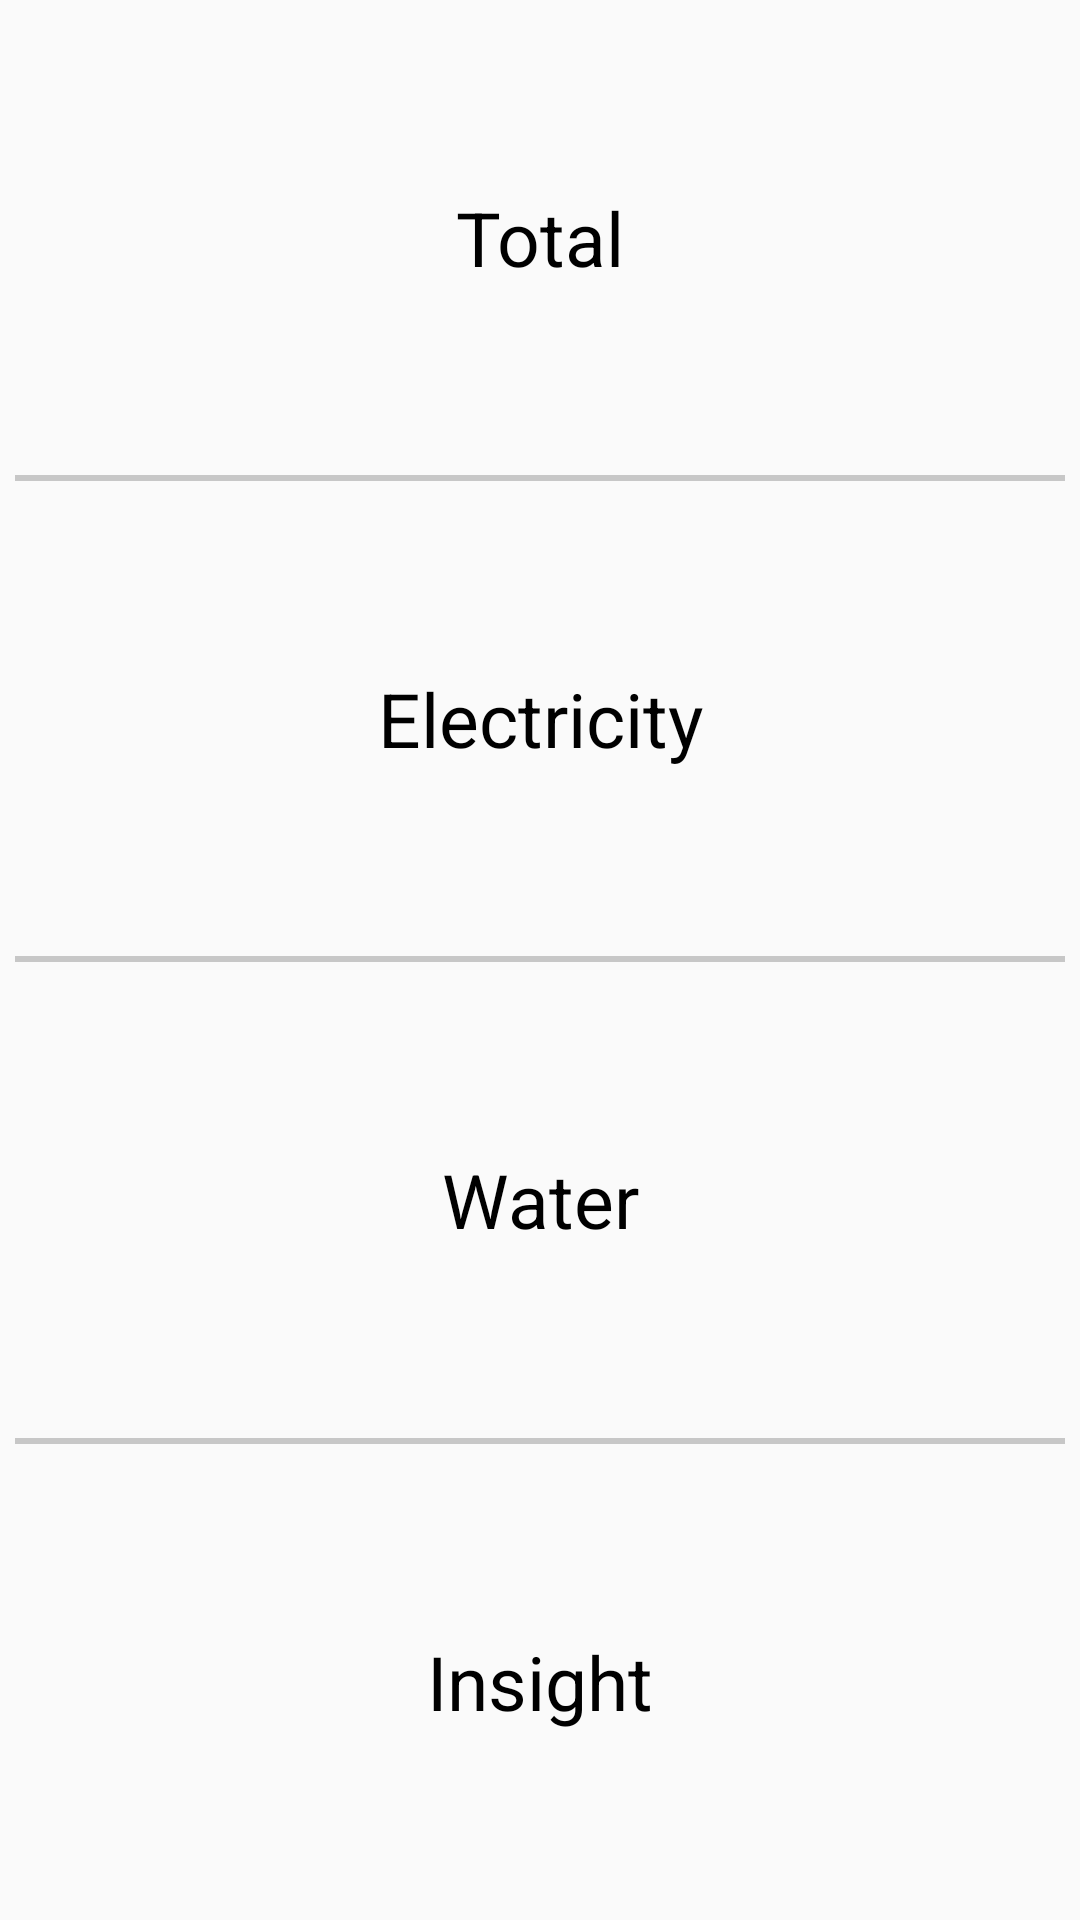

Layout XML and referenced resources for this Android screen:
<!-- AndroidManifest.xml: application theme AppTheme -->
<!-- res/layout/choice_history.xml -->
<?xml version="1.0" encoding="utf-8"?>
<LinearLayout xmlns:android="http://schemas.android.com/apk/res/android"
    android:layout_width="match_parent"
    android:layout_height="match_parent"
    android:orientation="vertical">

    <TextView
        android:id="@+id/all_spending"
        style="@style/CategoryStyle"
        android:layout_width="match_parent"
        android:layout_height="96dp"
        android:layout_weight="1"
        android:gravity="center"
        android:text="Total"
        android:textColor="@android:color/black"
        android:textSize="25sp" />

    <View
        android:layout_width="350dp"
        android:layout_height="2dp"
        android:layout_gravity="center"
        android:background="#C7C7C7" />

    <TextView
        android:id="@+id/electric_spending"
        style="@style/CategoryStyle"
        android:layout_width="match_parent"
        android:layout_height="96dp"
        android:layout_weight="1"
        android:gravity="center"
        android:text="Electricity"
        android:textColor="@android:color/black"
        android:textSize="25sp" />

    <View
        android:layout_width="350dp"
        android:layout_height="2dp"
        android:layout_gravity="center"
        android:background="#C7C7C7" />

    <TextView
        android:id="@+id/water_spending"
        style="@style/CategoryStyle"
        android:layout_width="match_parent"
        android:layout_height="96dp"
        android:layout_weight="1"
        android:gravity="center"
        android:text="Water"
        android:textColor="@android:color/black"
        android:textSize="25sp" />

    <View
        android:layout_width="350dp"
        android:layout_height="2dp"
        android:layout_gravity="center"
        android:background="#C7C7C7" />

    <TextView
        android:id="@+id/insight_spending"
        style="@style/CategoryStyle"
        android:layout_width="match_parent"
        android:layout_height="96dp"
        android:layout_weight="1"
        android:gravity="center"
        android:text="Insight"
        android:textColor="@android:color/black"
        android:textSize="25sp" />

</LinearLayout>
<!-- resources referenced by this layout -->
<resources>
  <style name="CategoryStyle">
          <item name="android:layout_width">match_parent</item>
          <item name="android:layout_height">88dp</item>
          <item name="android:gravity">center_vertical</item>
          <item name="android:padding">16dp</item>
          <item name="android:textAppearance">?android:textAppearanceSmall</item>
      </style>
  <style name="AppTheme" parent="Theme.AppCompat.Light.DarkActionBar">
          
          <item name="colorPrimary">@color/colorPrimary</item>
          <item name="colorPrimaryDark">@color/colorPrimaryDark</item>
          <item name="colorAccent">@color/colorAccent</item>
      </style>
  <color name="colorPrimary">#fab109</color>
  <color name="colorPrimaryDark">#fa9f07</color>
  <color name="colorAccent">#e7313d</color>
</resources>
